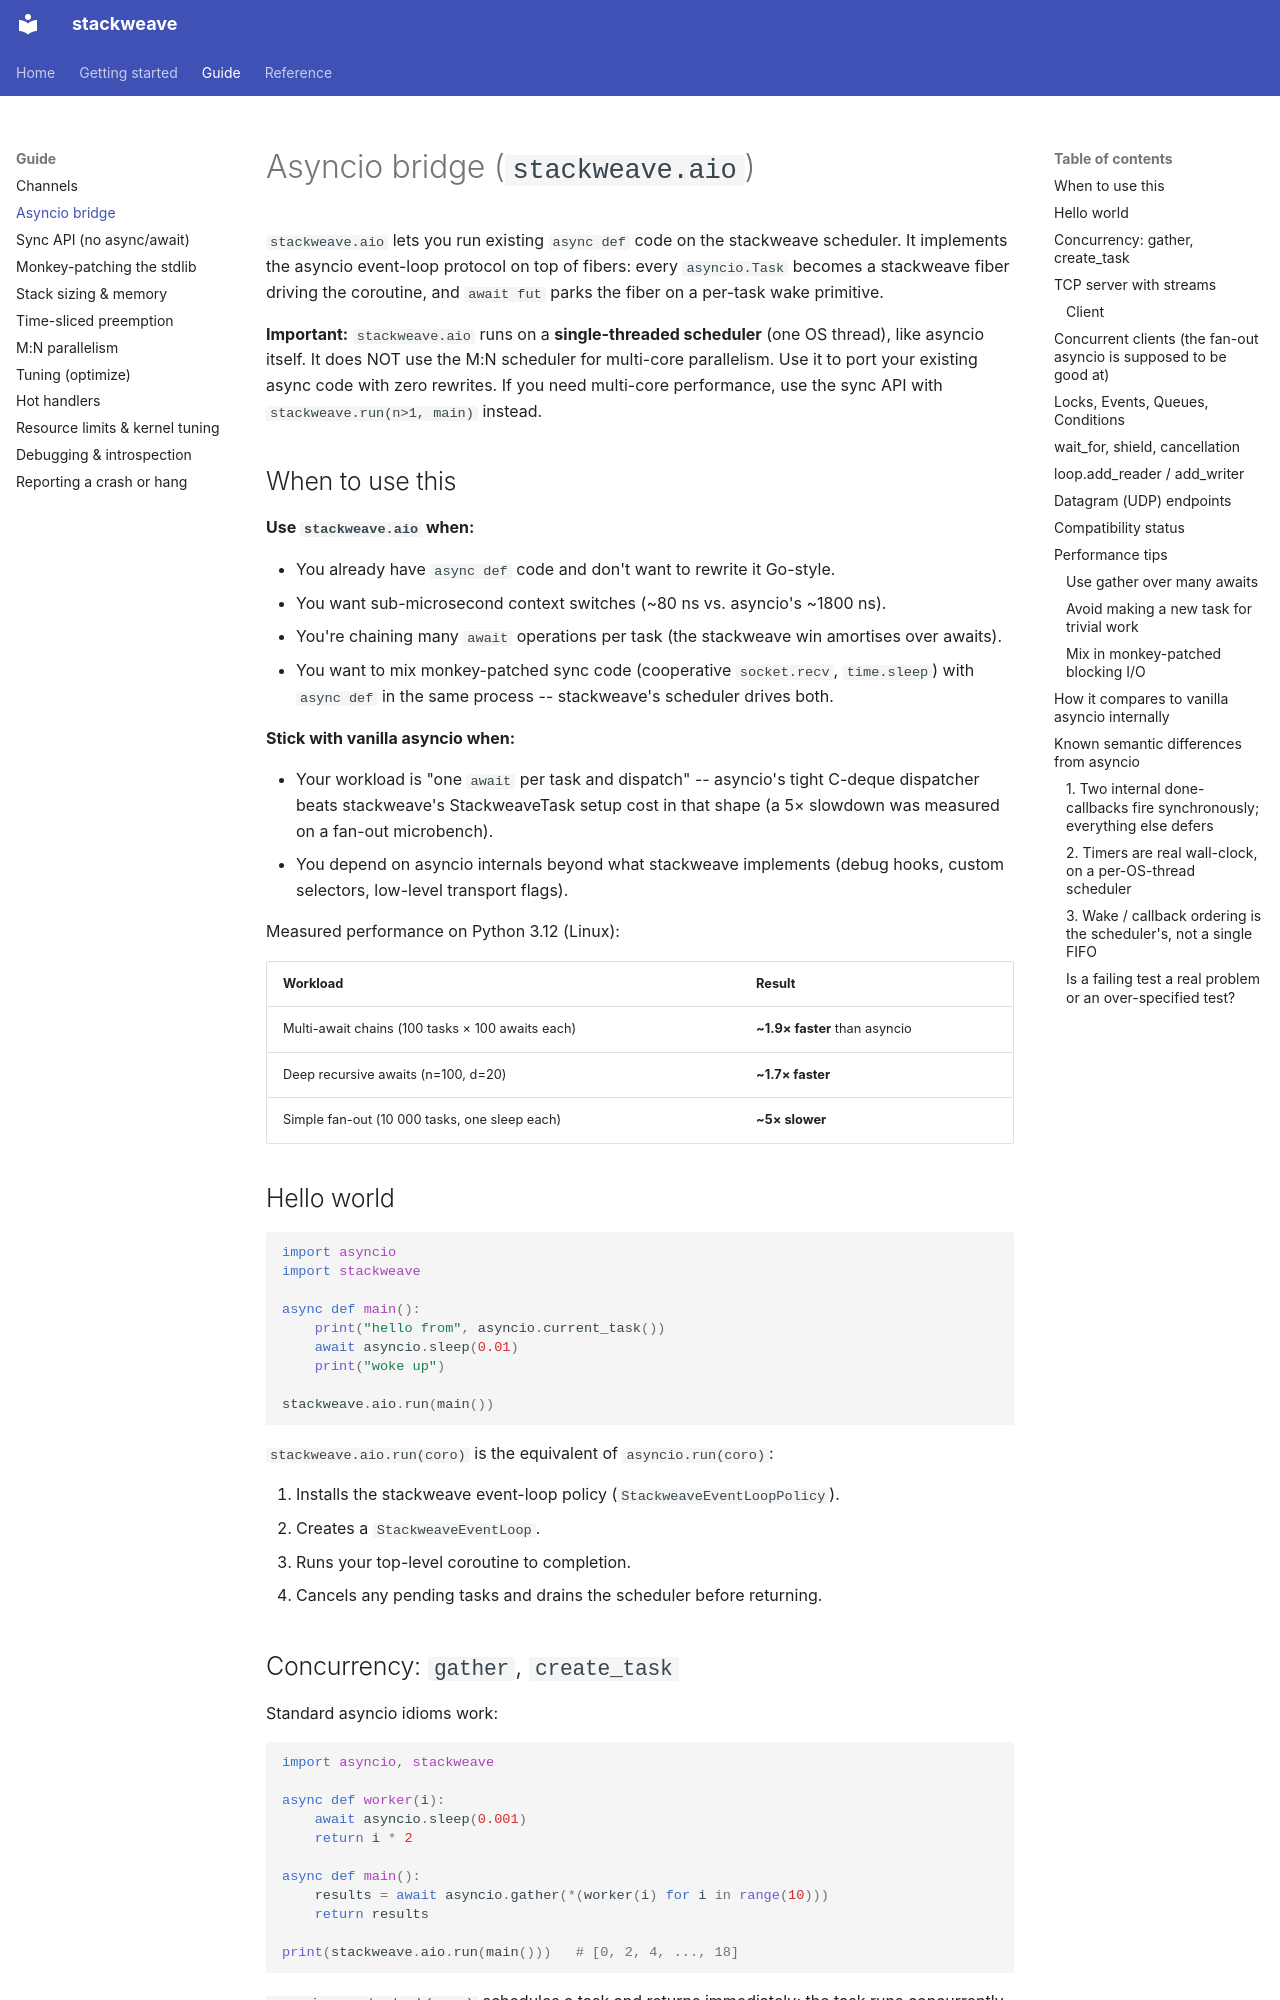

repository: johng/stackweave · page: asyncio/index.html · generator: mkdocs

# Asyncio bridge (`stackweave.aio`)

`stackweave.aio` lets you run existing `async def` code on the stackweave
scheduler.  It implements the asyncio event-loop protocol on top of
fibers: every `asyncio.Task` becomes a stackweave fiber driving the
coroutine, and `await fut` parks the fiber on a per-task wake
primitive.

**Important:** `stackweave.aio` runs on a **single-threaded scheduler** (one OS
thread), like asyncio itself. It does NOT use the M:N scheduler for multi-core
parallelism. Use it to port your existing async code with zero rewrites. If
you need multi-core performance, use the sync API with `stackweave.run(n>1, main)`
instead.

## When to use this

**Use `stackweave.aio` when:**

- You already have `async def` code and don't want to rewrite it
  Go-style.
- You want sub-microsecond context switches (~80 ns vs. asyncio's
  ~1800 ns).
- You're chaining many `await` operations per task (the stackweave win
  amortises over awaits).
- You want to mix monkey-patched sync code (cooperative `socket.recv`,
  `time.sleep`) with `async def` in the same process -- stackweave's
  scheduler drives both.

**Stick with vanilla asyncio when:**

- Your workload is "one `await` per task and dispatch" -- asyncio's
  tight C-deque dispatcher beats stackweave's StackweaveTask setup cost in that
  shape (a 5× slowdown was measured on a fan-out microbench).
- You depend on asyncio internals beyond what stackweave implements
  (debug hooks, custom selectors, low-level transport flags).

Measured performance on Python 3.12 (Linux):

| Workload | Result |
| --- | --- |
| Multi-await chains (100 tasks × 100 awaits each) | **~1.9× faster** than asyncio |
| Deep recursive awaits (n=100, d=20) | **~1.7× faster** |
| Simple fan-out (10 000 tasks, one sleep each) | **~5× slower** |

## Hello world

```python
import asyncio
import stackweave

async def main():
    print("hello from", asyncio.current_task())
    await asyncio.sleep(0.01)
    print("woke up")

stackweave.aio.run(main())
```

`stackweave.aio.run(coro)` is the equivalent of `asyncio.run(coro)`:

1. Installs the stackweave event-loop policy (`StackweaveEventLoopPolicy`).
2. Creates a `StackweaveEventLoop`.
3. Runs your top-level coroutine to completion.
4. Cancels any pending tasks and drains the scheduler before returning.

## Concurrency: `gather`, `create_task`

Standard asyncio idioms work:

```python
import asyncio, stackweave

async def worker(i):
    await asyncio.sleep(0.001)
    return i * 2

async def main():
    results = await asyncio.gather(*(worker(i) for i in range(10)))
    return results

print(stackweave.aio.run(main()))   # [0, 2, 4, ..., 18]
```

`asyncio.create_task(coro)` schedules a task and returns immediately;
the task runs concurrently with the awaiter:

```python
async def main():
    t = asyncio.create_task(worker(7))
    # ... do other work ...
    return await t
```
